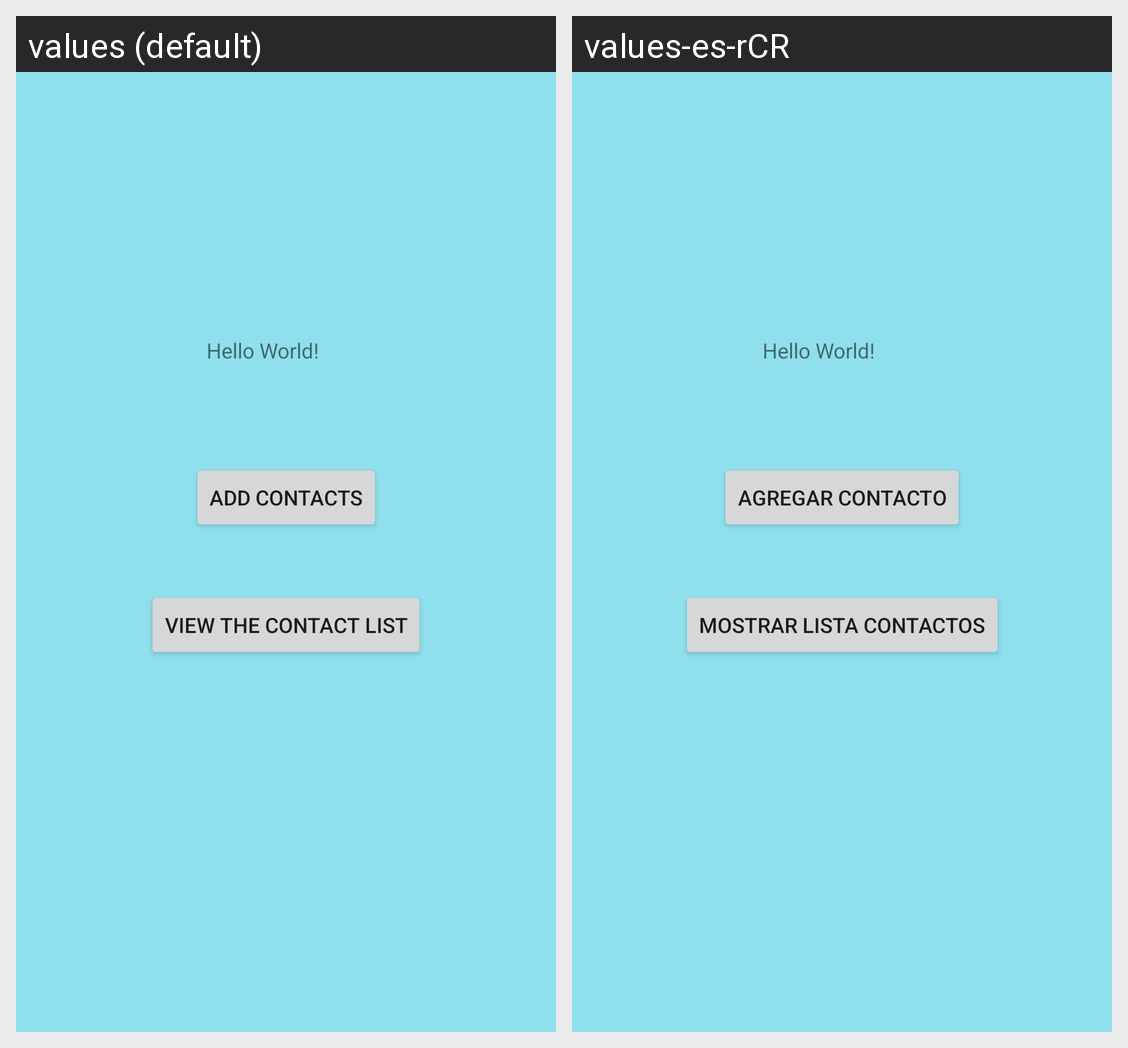

The Android screen above is rendered under two locales of the same app. Produce the string resources it draws, with the default and per-locale values.
Android screen res/layout/activity_main.xml rendered under 2 locales, left to right: values (default), values-es-rCR. Device: Nexus 5 (rendered at 1080×1920; each locale shown at half size, 540×960, under a caption strip naming it); theme Theme.ContactManagerEmma.
Strings drawn on this screen, with the default value and each locale's value (text and hints the layout hard-codes, and strings that could not be matched under every locale, appear in the picture but are not listed):

AddContact
  values: Add Contacts
  values-es-rCR: Agregar Contacto

ViewContactList
  values: View the Contact List
  values-es-rCR: Mostrar Lista Contactos
